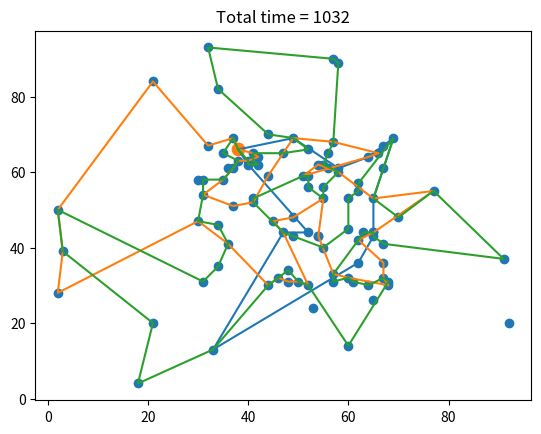

The script that saved this image:
import copy
import sys
import random
import math
import matplotlib.pyplot as plt
import time
import numpy as np
import os

from scipy.spatial import ConvexHull


class TSP:
    def __init__(self, cities, dm, deliveries):
        self.cities, self.dm, self.deliveries = cities, dm, deliveries
        self.active_cities = range(len(cities))
        self.min_dist = sys.maxsize
        self.shortest_path = []

    def set_active_cities(self, cities=None, all=False):
        cities = list(set(cities))
        if all:
            self.active_cities = range(len(self.cities))
        if cities is None:
            cities = []
        self.active_cities = cities

    def search_shortest_path(self, strategy=0, print_enabled=False):
        if strategy == 0:
            self.search_shortest_path_with_pruning(self.active_cities[0], [], 0, print_enabled)
        elif strategy == 1:
            self.find_shortest_path_with_pruning_and_sorting(self.dm, self.active_cities, [], self.active_cities, 0,
                                                             print_enabled, 1)
        elif strategy == 2:
            self.find_shortest_path_with_local_search()
        else:
            print("Given strategy is undefined")

    def find_shortest_path_with_local_search(self):
        self.generate_first_solution()
        repeat = self.local_search_2opt()
        while repeat:
            # self.show()
            repeat = self.local_search_2opt()

    def rearange_solution(self):
        index = self.shortest_path.index(0)
        tmp_path = self.shortest_path[index:]
        tmp_path.extend(self.shortest_path[:index])
        self.shortest_path = tmp_path

    def generate_first_solution(self):
        self.shortest_path = self.active_cities
        self.min_dist = self.dm[self.shortest_path[-1]][self.shortest_path[0]]
        for i in range(len(self.active_cities) - 1):
            self.min_dist += self.dm[self.shortest_path[i]][self.shortest_path[i + 1]]

    def local_search_2opt(self):
        for start in range(len(self.active_cities)):
            for leng in range(2, int(len(self.active_cities))):
                i = start
                j = (start + leng) % len(self.active_cities)
                diff = self.dm[self.shortest_path[(i - 1) % len(self.active_cities)]][self.shortest_path[i]] + self.dm[self.shortest_path[(j - 1) % len(self.active_cities)]][self.shortest_path[j]] - (
                    self.dm[self.shortest_path[(i - 1) % len(self.active_cities)]][self.shortest_path[(j - 1) % len(self.active_cities)]] + self.dm[self.shortest_path[j]][self.shortest_path[i]] )
                if diff > 0:
                    new_solution = []
                    tmp = []
                    for k in range(len(self.active_cities)):
                        if k == i:
                            new_solution.extend(tmp)
                            tmp = []
                        elif k == j:
                            new_solution.extend(tmp[::-1])
                            tmp = []
                        tmp.append(self.shortest_path[k])
                    if i < j:
                        new_solution.extend(tmp[::])
                    else:
                        new_solution.extend(tmp[::-1])
                    self.shortest_path = new_solution
                    self.min_dist -= diff
                    return True
        return False


    def evaluate(self, path):
        cost = 0
        if len(path) == len(self.cities):
            path.append(path[0])
        for node in path:
            pass


    def search_shortest_path_with_pruning(self, start_city, path, distance, print_enabled):
        path.append(start_city)

        if len(path) > 1:
            distance += self.dm[path[-2]][start_city]
            if self.min_dist is not None and distance > self.min_dist:
                return

        if len(self.active_cities) == len(path):
            path.append(path[0])
            distance += self.dm[path[-2]][path[0]]
            if self.min_dist is not None and distance >= self.min_dist:
                return
            if print_enabled:
                print(path, distance, self.min_dist)
            self.min_dist = distance
            self.shortest_path = path
            return

        dm_row = sorted(range(len(self.dm[path[-1]])), key=lambda ind: self.dm[path[-1]][ind])
        pool = sorted(set(set(dm_row) - set(path)).intersection(self.active_cities), key=dm_row.index)

        for city in pool[:min(int(1.02 ** (len(self.active_cities) - len(pool))), len(pool))]:
            if city not in path:
                self.search_shortest_path_with_pruning(city, list(path), int(distance), print_enabled)


    def find_shortest_path_with_pruning_and_sorting(self, dm, chosen_city, path, active_cities, distance, print_enabled,
                                                    tries):
        scm = []
        for row in dm:
            scm.append(sorted(active_cities, key=lambda k: row[k]))
        self.find_shortest_path_with_pruning_and_sorting_helper(dm, scm, chosen_city, path, active_cities, distance,
                                                                print_enabled,
                                                                tries)


    def find_shortest_path_with_pruning_and_sorting_helper(self, dm, scm, chosen_city, path, active_cities, distance,
                                                           print_enabled,
                                                           tries):
        # Add way point
        path.append(chosen_city)
        # Calculate path length from current to last node
        if len(path) > 1:
            distance += dm[path[-2]][chosen_city]
            if self.min_dist is not None and distance > self.min_dist:
                return

        # If path contains all cities and is not a dead end,
        # add path from last to first city and return.
        if (len(active_cities) == len(path)):
            path.append(path[0])
            distance += dm[path[-2]][path[0]]
            if self.min_dist is not None and distance >= self.min_dist:
                return
            self.min_dist = distance
            self.shortest_path = path
            if print_enabled:
                print(path, distance, self.min_dist)
                self.show()
            return

        # Fork paths for all possible cities not yet used
        curr_tries = tries
        for city in scm[chosen_city]:
            if city not in path and curr_tries != 0:
                self.find_shortest_path_with_pruning_and_sorting_helper(dm, scm, city, list(path), active_cities,
                                                                        int(distance),
                                                                        print_enabled, tries)
                curr_tries -= 1


    def get_shortest_path_and_min_dist(self, make_loop=False):
        self.rearange_solution()
        if make_loop:
            if self.shortest_path[-1] != 0:
                self.shortest_path.append(0)
        return self.shortest_path, self.min_dist


    def show(self):
        cities = []
        for city in self.cities:
            cities.append([city[1], city[2]])
        cities_x, cities_y = map(list, zip(*cities))
        sorted_cities = []
        for i in self.shortest_path:
            sorted_cities.append(cities[i])
        if len(self.shortest_path) == len(self.active_cities):
            sorted_cities.append(cities[self.shortest_path[0]])
        sorted_cities_x, sorted_cities_y = map(list, zip(*sorted_cities))
        plt.scatter(cities_x, cities_y)
        plt.plot(sorted_cities_x, sorted_cities_y)
        plt.scatter(cities_x[0], cities_y[0], 80)
        plt.show()


class DLV:
    def __init__(self, cities, dm, deliveries):
        self.cities, self.dm, self.deliveries = cities, dm, deliveries
        self.deliveries = sorted(self.deliveries, key=lambda x: x[1])
        self.time = 0
        self.shortest_path = []

    def greedy_search(self, enable_print=False):
        cargo = [0]
        latest_cargo_time = 0
        for city, dlv_time in self.deliveries:
            if dlv_time <= latest_cargo_time:
                cargo.append(city)
            else:
                cargo = list(set(cargo))
                tsp = TSP(self.cities, self.dm, self.deliveries)
                tsp.set_active_cities(cities=cargo)
                tsp.search_shortest_path(2)
                shortest_path, min_dist = tsp.get_shortest_path_and_min_dist(make_loop=True)
                if enable_print:
                    tsp.show()
                self.time += min_dist
                self.shortest_path.append(shortest_path)
                latest_cargo_time = self.time
                cargo = [0, city]

    def reverse_greedy_search(self, enable_print=False):
        min_i, min_end = 1, sys.maxsize
        for i in range(1, len(self.cities) - 1):
            cargo = self.deliveries[i * -1:]
            get_cities = lambda x: x[0]
            cargo_cities = [0]
            cargo_cities.extend(list(map(get_cities, cargo)))
            tsp = TSP(self.cities, self.dm, self.deliveries)
            tsp.set_active_cities(cities=cargo_cities)
            tsp.search_shortest_path(2)
            shortest_path, min_dist = tsp.get_shortest_path_and_min_dist(make_loop=True)
            end = min_dist + self.deliveries[-1][1]

            cargo = self.deliveries[:i * -1]
            cargo_cities = [0]
            cargo_cities.extend(list(map(get_cities, cargo)))
            tsp = TSP(self.cities, self.dm, self.deliveries)
            tsp.set_active_cities(cities=cargo_cities)
            tsp.search_shortest_path(2)
            shortest_path_b, sub_path_dist = tsp.get_shortest_path_and_min_dist(make_loop=True)
            # Check if ready before start of next round
            end = self.deliveries[i][1] + sub_path_dist + max(0, self.deliveries[-1][1] - (
                    self.deliveries[i][1] + sub_path_dist))
            if end < min_end:
                min_i, min_end = i, end
                self.shortest_path = [shortest_path_b]
                self.shortest_path.append(shortest_path)
                self.time = min_end
            print(str(i) + " - " + str(end))

    def optimize_solution(self):
        pass

    def show(self):
        cities = []
        for city in self.cities:
            cities.append([city[1], city[2]])
        cities_x, cities_y = map(list, zip(*cities))
        plt.scatter(cities_x, cities_y)
        for loop in self.shortest_path:
            sorted_cities = [cities[0]]
            for city in loop:
                sorted_cities.append(cities[city])
            sorted_cities.append(cities[0])
            sorted_cities_x, sorted_cities_y = map(list, zip(*sorted_cities))
            plt.plot(sorted_cities_x, sorted_cities_y)
        plt.scatter(cities_x[0], cities_y[0], 80)
        plt.title("Total time = " + str(self.time))
        plt.show()


class ProblemGenerator:
    @staticmethod
    def generate_dm(n_cities, n_deliveries, max_time=1000, seed=1):
        cities = []
        if seed is not None:
            random.seed(seed)
            np.random.seed(seed)

        city_center = 20
        i = 0
        for _ in range(0, int(n_cities * 0.8)):
            cities.append([i, random.randint(50 - city_center, 50 + city_center),
                           random.randint(50 - city_center, 50 + city_center)])
            i += 1

        while len(cities) < n_cities:
            cities.append([i, random.randint(0, 100), random.randint(0, 100)])
            i += 1

        dm = []
        for i in cities:
            dm_row = []
            for j in cities:
                dm_row.append(int(math.sqrt(((i[1] - j[1]) ** 2) + ((i[2] - j[2]) ** 2))))
            dm.append(dm_row)
        deliveries = []

        for i in range(1, n_cities):
            if random.random() < 0.1:
                deliveries.append([cities[i][0], 0])
        for _ in range(n_deliveries):
            deliveries.append([cities[random.randint(1, n_cities - 1)][0], random.randint(0, max_time)])

        return cities, dm, deliveries


t1 = time.time()
cities, dm, deliveries = ProblemGenerator.generate_dm(100, 300, 800, 1)
dlv = DLV(cities, dm, deliveries)
t2 = time.time()
dlv.greedy_search(enable_print=False)
t3 = time.time()
dlv.show()

print("Generation time = " + str(t2 - t1))
print("Solve time = " + str(t3 - t2))
